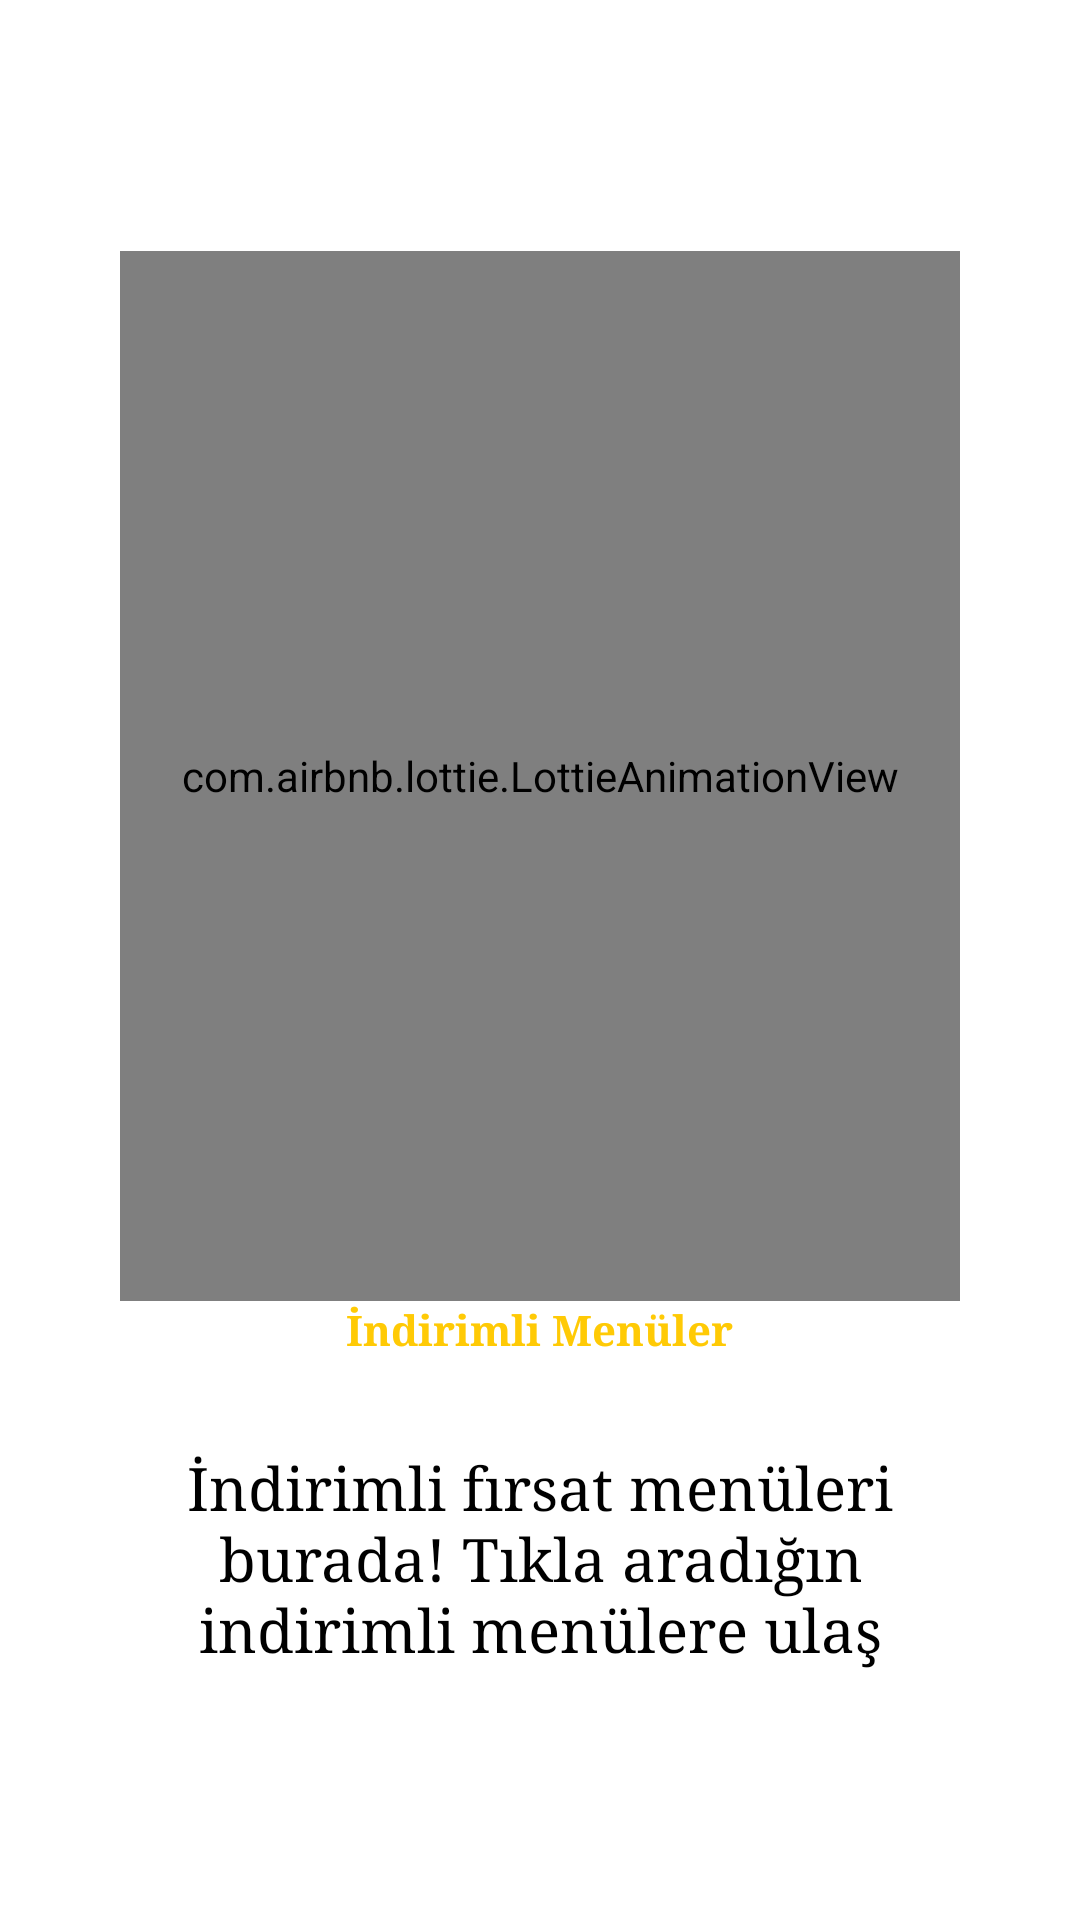

Here is an Android app screen rendered from its layout file. Give the layout XML and the strings, colors and styles it references.
<!-- AndroidManifest.xml: application theme Theme.ECommerceApp -->
<!-- res/layout/fragment_onboarding4.xml -->
<?xml version="1.0" encoding="utf-8"?>
<RelativeLayout xmlns:android="http://schemas.android.com/apk/res/android"
    xmlns:app="http://schemas.android.com/apk/res-auto"
    xmlns:tools="http://schemas.android.com/tools"
    android:id="@+id/layout_container"
    tools:context=".Activity.onboard.OnboardingActivity"
    android:layout_width="match_parent"
    android:layout_height="match_parent">

    <androidx.constraintlayout.widget.ConstraintLayout
        android:layout_width="match_parent"
        android:layout_height="590dp"
        android:layout_alignParentBottom="true"
        android:layout_marginLeft="20dp"
        android:layout_marginRight="20dp"
        android:layout_marginBottom="101dp"
        android:alpha="0.3"
        android:background="@color/white"
        app:cardCornerRadius="30dp"
        tools:ignore="MissingConstraints" />

    <LinearLayout
        android:layout_width="wrap_content"
        android:layout_height="wrap_content"
        android:layout_centerInParent="true"
        android:layout_marginStart="40dp"
        android:layout_marginTop="40dp"
        android:layout_marginEnd="40dp"
        android:layout_marginBottom="40dp"
        android:gravity="center_horizontal"
        android:orientation="vertical">

        <com.airbnb.lottie.LottieAnimationView
            android:id="@+id/image_onboarding"
            android:layout_width="match_parent"
            android:layout_height="350dp"
            app:layout_constraintTop_toTopOf="parent"
            app:lottie_autoPlay="true"
            app:lottie_loop="true"
            app:lottie_rawRes="@raw/lottie_developer"
            tools:layout_editor_absoluteX="30dp" />

        <androidx.appcompat.widget.AppCompatTextView
            android:id="@+id/text_onboarding_title"
            android:layout_width="wrap_content"
            android:layout_height="wrap_content"
            android:fontFamily="serif"
            android:text="@string/slide_1_title"
            android:textAlignment="center"
            android:textColor="@color/maincolor"
            android:textSize="@dimen/slide_title"
            android:textStyle="bold" />

        <androidx.appcompat.widget.AppCompatTextView
            android:id="@+id/text_onboarding_description"
            android:layout_width="wrap_content"
            android:layout_height="wrap_content"
            android:layout_marginTop="30dp"
            android:fontFamily="serif"
            android:paddingLeft="20dp"
            android:paddingRight="20dp"
            android:text="@string/slide_1_desc"
            android:textAlignment="center"
            android:textColor="@color/black"
            android:textSize="20dp" />
    </LinearLayout>
</RelativeLayout>
<!-- resources referenced by this layout -->
<resources>
  <color name="black">#FF000000</color>
  <color name="maincolor">#ffca05</color>
  <color name="white">#FFFFFFFF</color>
  <string name="slide_1_desc">İndirimli fırsat menüleri burada! Tıkla aradığın indirimli menülere ulaş</string>
  <string name="slide_1_title">İndirimli Menüler</string>
  <style name="Theme.ECommerceApp" parent="Theme.MaterialComponents.DayNight.DarkActionBar">
          
          <item name="colorPrimary">#FFA845</item>
          <item name="colorPrimaryVariant">#FFA845</item>
          <item name="colorOnPrimary">@color/white</item>
          
          <item name="colorSecondary">@color/teal_200</item>
          <item name="colorSecondaryVariant">@color/teal_700</item>
          <item name="colorOnSecondary">@color/black</item>
          
          <item name="android:statusBarColor" tools:targetApi="l">?attr/colorPrimaryVariant</item>
          
  
          <item name="windowActionBar">false</item>
          <item name="windowNoTitle">true</item>
      </style>
  <color name="teal_200">#FF03DAC5</color>
  <color name="teal_700">#FF018786</color>
</resources>
